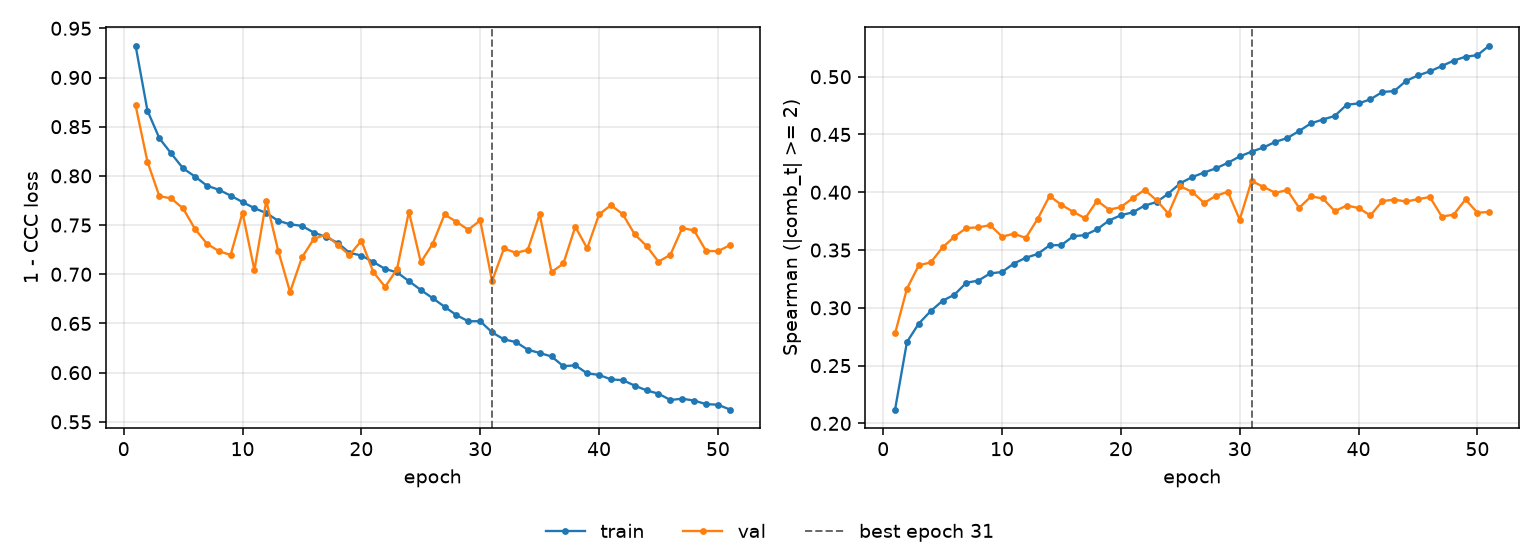

The data file committed next to this chart (first rows):
epoch, tr_loss, vl_loss, tr_sp, vl_sp, is_best
1, 0.9324, 0.8717, 0.212, 0.2778, False
2, 0.8663, 0.8144, 0.2704, 0.3166, False
3, 0.8383, 0.7794, 0.2864, 0.3369, False
4, 0.8228, 0.7771, 0.2972, 0.3393, False
5, 0.8076, 0.7669, 0.3061, 0.3523, False
6, 0.7994, 0.7461, 0.3114, 0.3616, False
7, 0.7901, 0.7311, 0.3217, 0.3691, False
8, 0.7859, 0.7236, 0.3235, 0.3696, False
9, 0.7799, 0.7196, 0.3298, 0.3716, False
10, 0.7734, 0.7626, 0.331, 0.3616, False
11, 0.7672, 0.7042, 0.3383, 0.3641, False
12, 0.7622, 0.7747, 0.3433, 0.3605, False
13, 0.7544, 0.724, 0.3466, 0.377, False
14, 0.7508, 0.682, 0.354, 0.3968, False
15, 0.7492, 0.7171, 0.3543, 0.3891, False
16, 0.7423, 0.7359, 0.3619, 0.383, False
17, 0.738, 0.7403, 0.363, 0.3775, False
18, 0.732, 0.73, 0.368, 0.3927, False
19, 0.7218, 0.7195, 0.3755, 0.3849, False
20, 0.7191, 0.7341, 0.3802, 0.3872, False
21, 0.7125, 0.7024, 0.3826, 0.3949, False
22, 0.7054, 0.6872, 0.3885, 0.4021, False
23, 0.7019, 0.7053, 0.3915, 0.3931, False
24, 0.6931, 0.7637, 0.3989, 0.3815, False
25, 0.6841, 0.7122, 0.4078, 0.4051, False
26, 0.6757, 0.7309, 0.4131, 0.4004, False
27, 0.667, 0.7608, 0.4171, 0.3908, False
28, 0.6584, 0.7533, 0.4207, 0.3969, False
29, 0.6522, 0.7453, 0.4255, 0.4004, False
30, 0.6523, 0.7547, 0.431, 0.3763, False
31, 0.641, 0.693, 0.4351, 0.4098, True
32, 0.6338, 0.7263, 0.4388, 0.4046, False
33, 0.6311, 0.7217, 0.4436, 0.3995, False
34, 0.6233, 0.7247, 0.4469, 0.4019, False
35, 0.62, 0.7612, 0.453, 0.3866, False
36, 0.6165, 0.7021, 0.4597, 0.3964, False
37, 0.6065, 0.711, 0.463, 0.3947, False
38, 0.6075, 0.7483, 0.4661, 0.3836, False
39, 0.5993, 0.7263, 0.4757, 0.3885, False
40, 0.5977, 0.7608, 0.4769, 0.3864, False
41, 0.5931, 0.7702, 0.4804, 0.3799, False
42, 0.5923, 0.761, 0.4868, 0.3923, False
43, 0.5868, 0.7405, 0.4876, 0.3937, False
44, 0.582, 0.7287, 0.4964, 0.392, False
45, 0.5786, 0.7128, 0.5011, 0.394, False
46, 0.5722, 0.7198, 0.5046, 0.3959, False
47, 0.5735, 0.7471, 0.5092, 0.379, False
48, 0.5716, 0.7445, 0.5139, 0.3806, False
49, 0.568, 0.7238, 0.5173, 0.3938, False
50, 0.5674, 0.7234, 0.5186, 0.3823, False
51, 0.5625, 0.7295, 0.5269, 0.383, False
